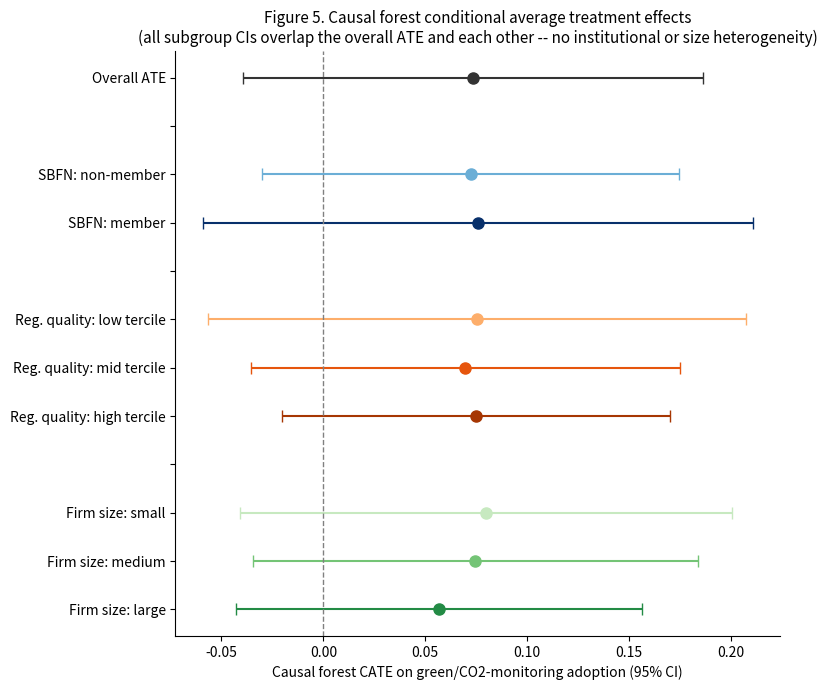

Write the Python code that produced this figure.
"""
Figure 5: causal forest CATEs, visualized -- turns Table 6/6b's numbers
(currently only narrated in prose) into a single glance-able chart.
"""
import matplotlib.pyplot as plt
import numpy as np

GROUPS = [
    ('Overall ATE', 0.0733, -0.0396, 0.1862, '#333333'),
    ('', None, None, None, None),
    ('SBFN: non-member', 0.0723, -0.0300, 0.1746, '#6baed6'),
    ('SBFN: member', 0.0758, -0.0591, 0.2107, '#08306b'),
    ('', None, None, None, None),
    ('Reg. quality: low tercile', 0.0753, -0.0568, 0.2075, '#fdae6b'),
    ('Reg. quality: mid tercile', 0.0697, -0.0355, 0.1749, '#e6550d'),
    ('Reg. quality: high tercile', 0.0749, -0.0203, 0.1701, '#a63603'),
    ('', None, None, None, None),
    ('Firm size: small', 0.0797, -0.0409, 0.2004, '#c7e9c0'),
    ('Firm size: medium', 0.0747, -0.0344, 0.1838, '#74c476'),
    ('Firm size: large', 0.0569, -0.0428, 0.1565, '#238b45'),
]

fig, ax = plt.subplots(figsize=(8, 7))
y = np.arange(len(GROUPS))[::-1]

for yi, (label, cate, lo, hi, color) in zip(y, GROUPS):
    if cate is None:
        continue
    err = np.array([[cate - lo], [hi - cate]])
    ax.errorbar(cate, yi, xerr=err, fmt='o', color=color, ecolor=color, capsize=4, markersize=8)

ax.axvline(0, color='grey', linestyle='--', linewidth=1)
labels = [g[0] for g in GROUPS]
ax.set_yticks(y)
ax.set_yticklabels(labels, fontsize=10)
ax.set_xlabel('Causal forest CATE on green/CO2-monitoring adoption (95% CI)', fontsize=10)
ax.set_title('Figure 5. Causal forest conditional average treatment effects\n'
             '(all subgroup CIs overlap the overall ATE and each other -- no institutional or size heterogeneity)',
             fontsize=11)
ax.spines[['top', 'right']].set_visible(False)
plt.tight_layout()

import os
os.makedirs('output/figures', exist_ok=True)
plt.savefig('output/figures/fig5_cate_plot.png', dpi=250, bbox_inches='tight')
print('Saved output/figures/fig5_cate_plot.png')
